Run: headless pygame with SDL's dummy video driver; simulated clock (each Clock.tick advances the game by its frame time, no real sleeping); random seed 0; keys injected as events and as key.get_pressed() state; no mouse input.
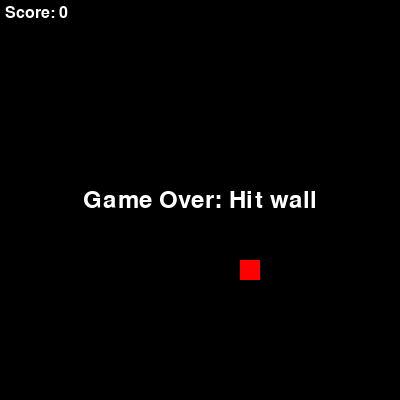
Frame 1 of 1 · flips 1–60 · no input (game ended)

The pygame program that drew these frames:

"""
Code for running the snake game using pygame

Author: John Elsa
Date: 04/03/2025 (dd/mm/yyyy)
"""

import pygame
import random
from pygame.locals import (
    K_UP,
    K_DOWN,
    K_LEFT,
    K_RIGHT,
    KEYDOWN,
    QUIT,
    K_ESCAPE
)

# Board settings
BLOCK_SIZE = 20
GRID_SIZE = 20
SCREEN_SIZE = BLOCK_SIZE * GRID_SIZE

# Game settings
FRAME_RATE = 20            # Target FPS for rendering
MOVE_DELAY = 150           # Milliseconds between snake moves
USE_FRAMERATE = True       # For consistency with frame rate control
WATCH = True               # (Reserved for future debugging or visualization)
SHOW_DEATH_CAUSE = True    # Display cause of death on game over

class Food:
    """Class representing the food the snake eats."""
    def __init__(self, snake_body):
        self.position = self.randomize(snake_body)
    
    def randomize(self, snake_body):
        """Randomly place food on the grid avoiding the snake's body."""
        while True:
            pos = (random.randint(0, GRID_SIZE - 1), random.randint(0, GRID_SIZE - 1))
            if pos not in snake_body:
                return pos

    def draw(self, surface):
        """Draw the food as a red block."""
        rect = pygame.Rect(self.position[0] * BLOCK_SIZE, self.position[1] * BLOCK_SIZE,
                           BLOCK_SIZE, BLOCK_SIZE)
        pygame.draw.rect(surface, (255, 0, 0), rect)

class Snake:
    """Class representing the snake."""
    def __init__(self):
        # Start at the center of the grid, moving to the right.
        self.body = [(GRID_SIZE // 2, GRID_SIZE // 2)]
        self.direction = (1, 0)  # (dx, dy): moving right
        self.grow_flag = False

    def change_direction(self, new_direction):
        """Change snake direction if not directly opposite to current direction."""
        # Prevent reversing direction (e.g., if moving right, ignore left)
        if (new_direction[0] * -1, new_direction[1] * -1) == self.direction:
            return
        self.direction = new_direction

    def move(self):
        """Move the snake in the current direction."""
        head = self.body[0]
        new_head = (head[0] + self.direction[0], head[1] + self.direction[1])
        self.body.insert(0, new_head)
        if not self.grow_flag:
            self.body.pop()  # Remove tail if not growing
        else:
            self.grow_flag = False

    def grow(self):
        """Set flag to grow snake (by not removing tail on next move)."""
        self.grow_flag = True

    def check_collision(self):
        """
        Check for collisions:
          - with walls
          - with itself
        Returns a tuple (collision: bool, cause: str).
        """
        head = self.body[0]
        # Check wall collisions
        if head[0] < 0 or head[0] >= GRID_SIZE or head[1] < 0 or head[1] >= GRID_SIZE:
            return True, "Hit wall"
        # Check self collision
        if head in self.body[1:]:
            return True, "Hit itself"
        return False, ""

    def draw(self, surface):
        """Draw the snake as green blocks."""
        for segment in self.body:
            rect = pygame.Rect(segment[0] * BLOCK_SIZE, segment[1] * BLOCK_SIZE,
                               BLOCK_SIZE, BLOCK_SIZE)
            pygame.draw.rect(surface, (0, 255, 0), rect)

class Game:
    """Class to manage the game state, updating logic, and drawing."""
    def __init__(self):
        pygame.init()
        self.screen = pygame.display.set_mode((SCREEN_SIZE, SCREEN_SIZE))
        pygame.display.set_caption("Snake Game")
        self.clock = pygame.time.Clock()
        # Pre-create fonts for score and game-over messages
        self.font_score = pygame.font.SysFont("Arial", 24)
        self.font_game_over = pygame.font.SysFont("Arial", 36)
        self.reset()

    def reset(self):
        """Reset the game state to start a new game."""
        self.snake = Snake()
        self.food = Food(self.snake.body)
        self.score = 0
        self.game_over = False
        self.death_cause = ""

    def process_events(self):
        """Process user input events."""
        for event in pygame.event.get():
            if event.type == QUIT:
                self.game_over = True
            elif event.type == KEYDOWN:
                if event.key == K_ESCAPE:
                    self.game_over = True
                elif event.key == K_UP:
                    self.snake.change_direction((0, -1))
                elif event.key == K_DOWN:
                    self.snake.change_direction((0, 1))
                elif event.key == K_LEFT:
                    self.snake.change_direction((-1, 0))
                elif event.key == K_RIGHT:
                    self.snake.change_direction((1, 0))

    def update(self):
        """Update the game state: move the snake, check for food and collisions."""
        self.snake.move()
        # Check if the snake eats the food.
        if self.snake.body[0] == self.food.position:
            self.snake.grow()
            self.score += 1
            self.food = Food(self.snake.body)
        # Check for collisions.
        collision, cause = self.snake.check_collision()
        if collision:
            self.game_over = True
            if SHOW_DEATH_CAUSE:
                self.death_cause = cause

    def draw(self):
        """Draw the game state to the screen."""
        self.screen.fill((0, 0, 0))
        self.snake.draw(self.screen)
        self.food.draw(self.screen)
        # Draw the score using the pre-created font.
        score_surface = self.font_score.render(f"Score: {self.score}", True, (255, 255, 255))
        self.screen.blit(score_surface, (5, 5))
        pygame.display.flip()

    def show_game_over(self):
        """Display game over message and then quit."""
        msg = "Game Over"
        if SHOW_DEATH_CAUSE and self.death_cause:
            msg += f": {self.death_cause}"
        msg_surface = self.font_game_over.render(msg, True, (255, 255, 255))
        # Center the message on screen.
        rect = msg_surface.get_rect(center=(SCREEN_SIZE // 2, SCREEN_SIZE // 2))
        self.screen.blit(msg_surface, rect)
        pygame.display.flip()
        pygame.time.wait(2000)
        pygame.quit()

    def play(self):
        """Main loop for playing the game manually using a fixed timestep."""
        accumulator = 0  # Time accumulator for fixed update rate (in milliseconds)
        while not self.game_over:
            dt = self.clock.tick(FRAME_RATE)  # dt in milliseconds; caps FPS at FRAME_RATE
            accumulator += dt
            self.process_events()
            # Update snake movement at fixed MOVE_DELAY intervals.
            while accumulator >= MOVE_DELAY:
                self.update()
                accumulator -= MOVE_DELAY
            self.draw()
        self.show_game_over()

def play():
    """Top-level function to run the game."""
    game = Game()
    game.play()

if __name__ == '__main__':
    play()
